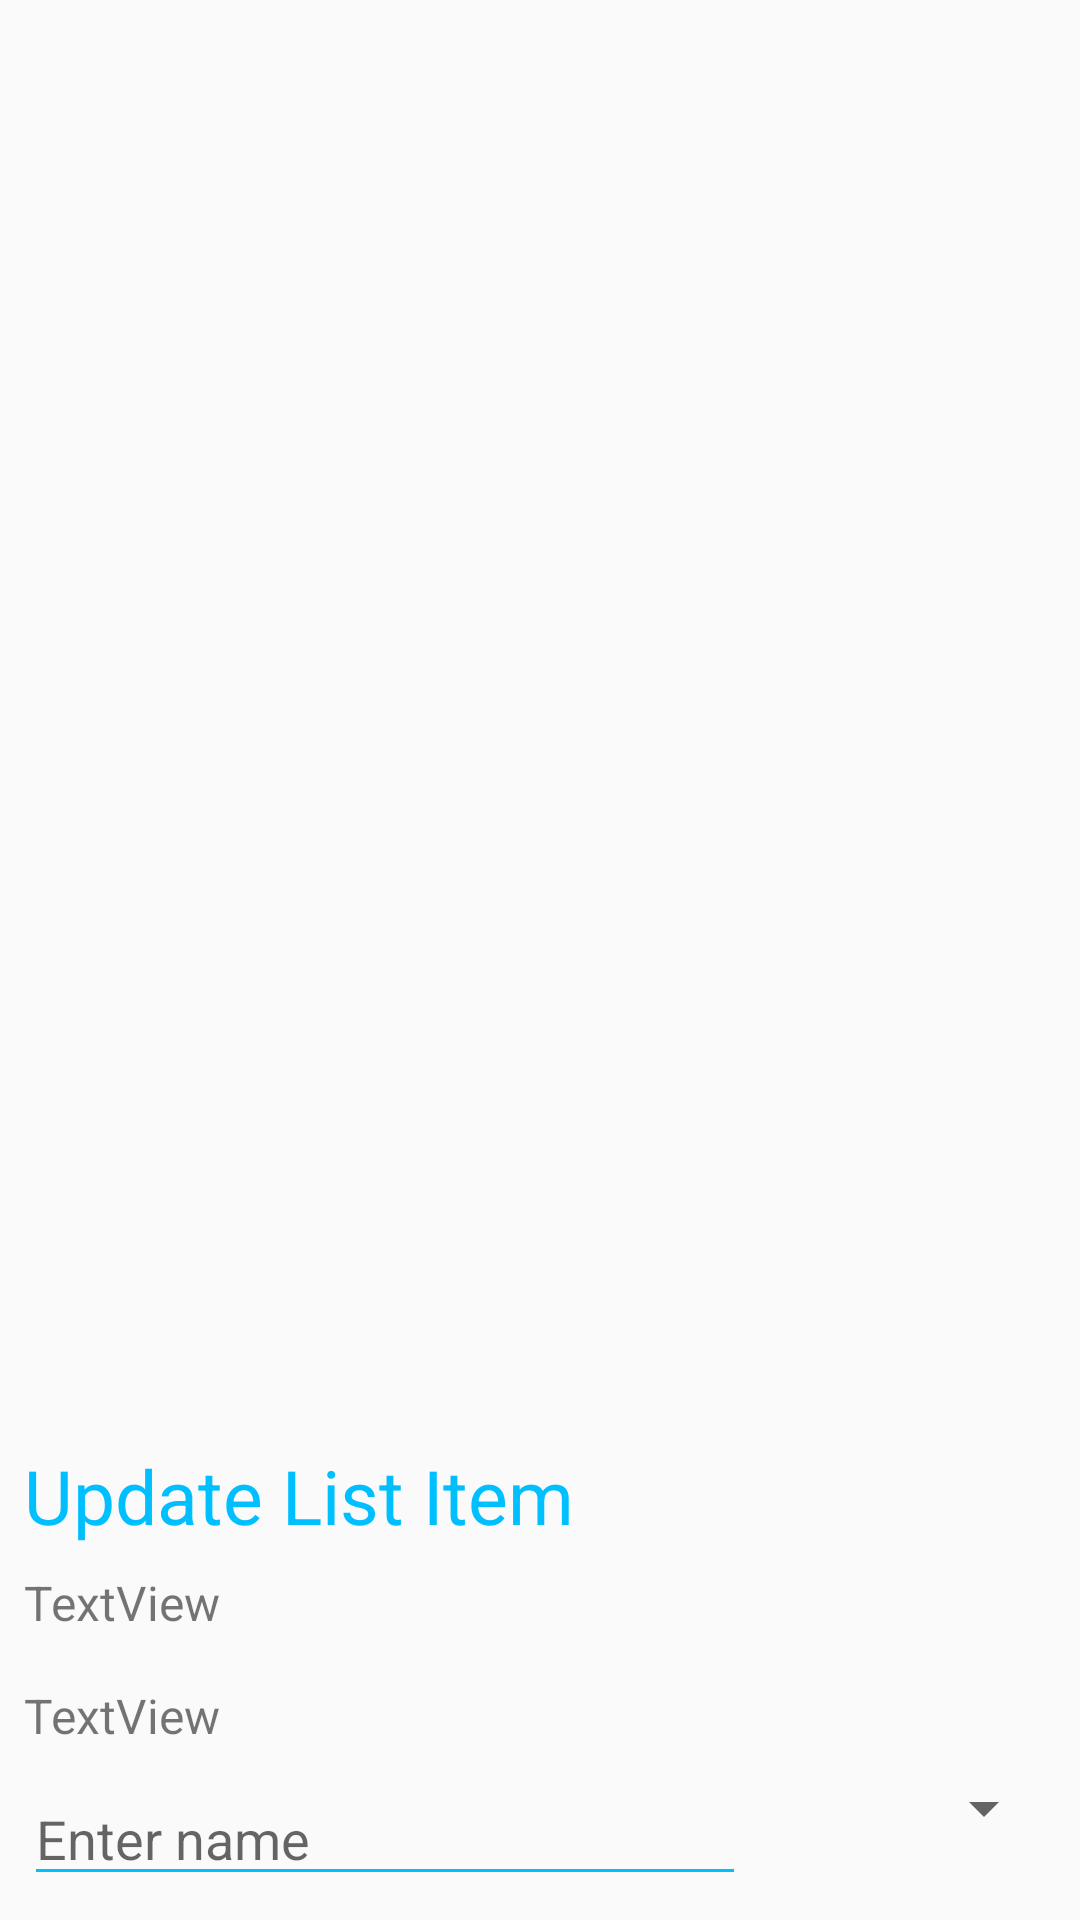

The Android layout XML behind this screen, and the referenced resources:
<!-- AndroidManifest.xml: application theme AppTheme1.NoActionBar -->
<!-- res/layout/edit.xml -->
<?xml version="1.0" encoding="utf-8"?>
<android.support.constraint.ConstraintLayout xmlns:android="http://schemas.android.com/apk/res/android"
    xmlns:app="http://schemas.android.com/apk/res-auto"
    xmlns:tools="http://schemas.android.com/tools"
    android:id="@+id/edit_layout"
    android:layout_width="match_parent"
    android:layout_height="match_parent"
    android:layout_marginTop="60dp">


    <TextView
        android:id="@+id/display"
        android:layout_width="match_parent"
        android:layout_height="wrap_content"
        android:layout_marginStart="8dp"
        android:layout_marginBottom="16dp"
        android:text="TextView"
        android:textSize="16sp"
        app:layout_constraintBottom_toTopOf="@+id/display2"
        app:layout_constraintStart_toStartOf="parent" />

    <TextView
        android:id="@+id/display2"
        android:layout_width="match_parent"
        android:layout_height="wrap_content"
        android:layout_marginStart="8dp"
        android:layout_marginEnd="8dp"
        android:layout_marginBottom="8dp"

        android:text="TextView"
        android:textSize="16sp"
        app:layout_constraintBottom_toTopOf="@+id/linearLayout"
        app:layout_constraintEnd_toEndOf="parent"
        app:layout_constraintStart_toStartOf="parent" />

    <LinearLayout
        android:id="@+id/linearLayout"
        android:layout_width="match_parent"
        android:layout_height="wrap_content"
        android:layout_marginStart="8dp"
        android:weightSum="4"
        app:layout_constraintBottom_toBottomOf="parent"
        app:layout_constraintStart_toStartOf="parent">


        <EditText
            android:id="@+id/edtext"
            android:layout_width="wrap_content"
            android:layout_height="wrap_content"
            android:layout_marginBottom="8dp"
            android:layout_weight="3"
            android:imeOptions="actionDone"
            android:singleLine="true"
            android:hint="Enter name"
            android:backgroundTint="@color/menColor"
            android:textCursorDrawable="@null"
            app:layout_constraintBottom_toBottomOf="parent"
            tools:layout_editor_absoluteX="46dp" />

        <Spinner
            android:id="@+id/spin"
            android:layout_width="wrap_content"
            android:layout_height="wrap_content"
            android:layout_marginStart="8dp"
            android:layout_marginEnd="8dp"
            android:layout_weight="1"
            app:layout_constraintBottom_toBottomOf="parent"
            app:layout_constraintEnd_toEndOf="parent"
            app:layout_constraintStart_toEndOf="@+id/edtext">

        </Spinner>
    </LinearLayout>

    <TextView
        android:id="@+id/display3"
        android:layout_width="match_parent"
        android:layout_height="wrap_content"
        android:layout_marginStart="8dp"
        android:layout_marginBottom="8dp"
        android:text="Update List Item"
        android:textColor="@color/menColor"
        android:textSize="25sp"
        app:layout_constraintBottom_toTopOf="@+id/display"
        app:layout_constraintStart_toStartOf="parent" />

</android.support.constraint.ConstraintLayout>
<!-- resources referenced by this layout -->
<resources>
  <color name="menColor">#00BFFF</color>
  <style name="AppTheme1.NoActionBar">
          <item name="windowActionBar">false</item>
          <item name="windowNoTitle">true</item>
      </style>
</resources>
